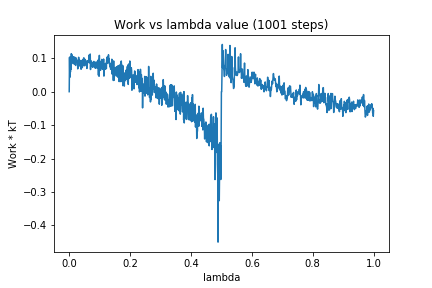

The table this chart was drawn from, first rows:
0, 0.0
1, 0.1028
2, 0.04306
3, 0.1034
4, 0.05864
5, 0.1037
6, 0.06668
7, 0.1138
8, 0.0879
9, 0.1102
10, 0.09092
11, 0.09336
12, 0.1027
13, 0.08383
14, 0.1044
15, 0.08469
16, 0.09953
17, 0.08245
18, 0.1033
19, 0.08747
20, 0.09022
21, 0.0784
22, 0.09479
23, 0.1007
24, 0.0944
25, 0.09453
26, 0.08739
27, 0.09292
28, 0.06825
29, 0.07929
30, 0.07748
31, 0.103
32, 0.07989
33, 0.0954
34, 0.07714
35, 0.09386
36, 0.07813
37, 0.07957
38, 0.0902
39, 0.06711
40, 0.09205
41, 0.08031
42, 0.08435
43, 0.07182
44, 0.09592
45, 0.07702
46, 0.08325
47, 0.09904
48, 0.1015
49, 0.09818
50, 0.08811
51, 0.07731
52, 0.09658
53, 0.08831
54, 0.09339
55, 0.0836
56, 0.0906
57, 0.08983
58, 0.06942
59, 0.07589
60, 0.08675
... 940 more rows
